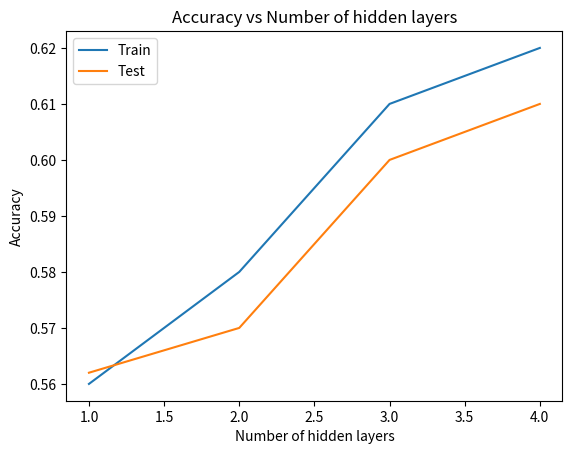

Source code (Python): (Note: this script raises an exception after producing the figure.)
import matplotlib.pyplot as plt

x = [1,2,3,4]
train_acc = [0.56,0.58,0.61,0.62]
test_acc = [0.562,0.57,0.60,0.61]
plt.plot(x,train_acc,label="Train")
plt.plot(x,test_acc,label="Test")
plt.xlabel("Number of hidden layers")
plt.ylabel("Accuracy")
plt.title("Accuracy vs Number of hidden layers")
plt.legend()
plt.savefig("./Graphs/part_f.png")
plt.show()